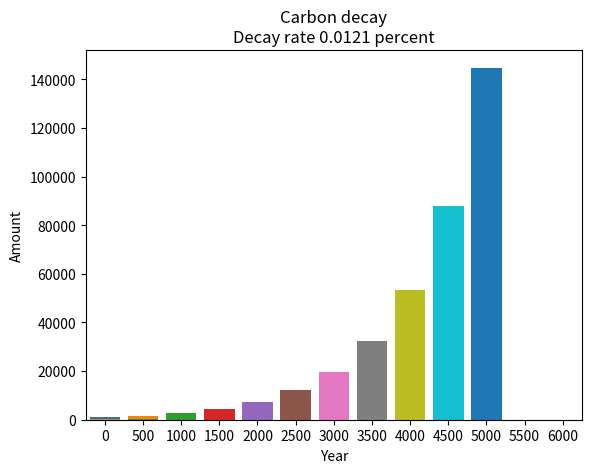

The matplotlib source for this figure:
##
# This program creates bar charts to illustrate exponential growth or
# decay over long periods of time.
#

from matplotlib import pyplot

def main() :
   showGrowthChart(1000.0, 1.0, 500, 50, "Bank balance")
   showGrowthChart(100.0, -0.0121, 6000, 500, "Carbon decay")


## Constructs a bar chart that shows the cumulative increase or 
#  decrease in a quantity over many years.
#  @param initial (float) the initial value of the quantity
#  @param rate (float) the percentage rate of change per year 
#  @param years (int) the number of years to show in the chart
#  @param bardistance (int) the number of years between successive bars
#  @param title (string) the title of the graph
#
def showGrowthChart(initial, rate, years, bardistance, title) :
  
   amount = initial
   bar = 0 

   # Add the bar for the initial amount.
   pyplot.bar(bar, amount, align = "center")
   bar = bar + 1

   year = 1
   while year <= years :
      # Update the amount
      change = amount * rate / 100
      amount = amount + change
      # If a bar should be drawn for this year, draw it
      if year % bardistance == 0 :    
         pyplot.bar(bar, amount, align = "center")
         bar = bar + 1
      year = year + 1

   # Set the title of the chart
   if rate >= 0 :
      subtitle = "Growth rate %.4f percent" % rate
   else :
      subtitle = "Decay rate %.4f percent" % -rate

   pyplot.title(title + "\n" + subtitle)

   # Configure the axes
   pyplot.xlabel("Year")
   pyplot.ylabel("Amount")
   pyplot.xticks(range(0, bar), range(0, year, bardistance))

   # Fit the plot area tightly around the bar chart. 
   pyplot.xlim(-0.5, bar - 0.5)

   pyplot.show()
    
main()

